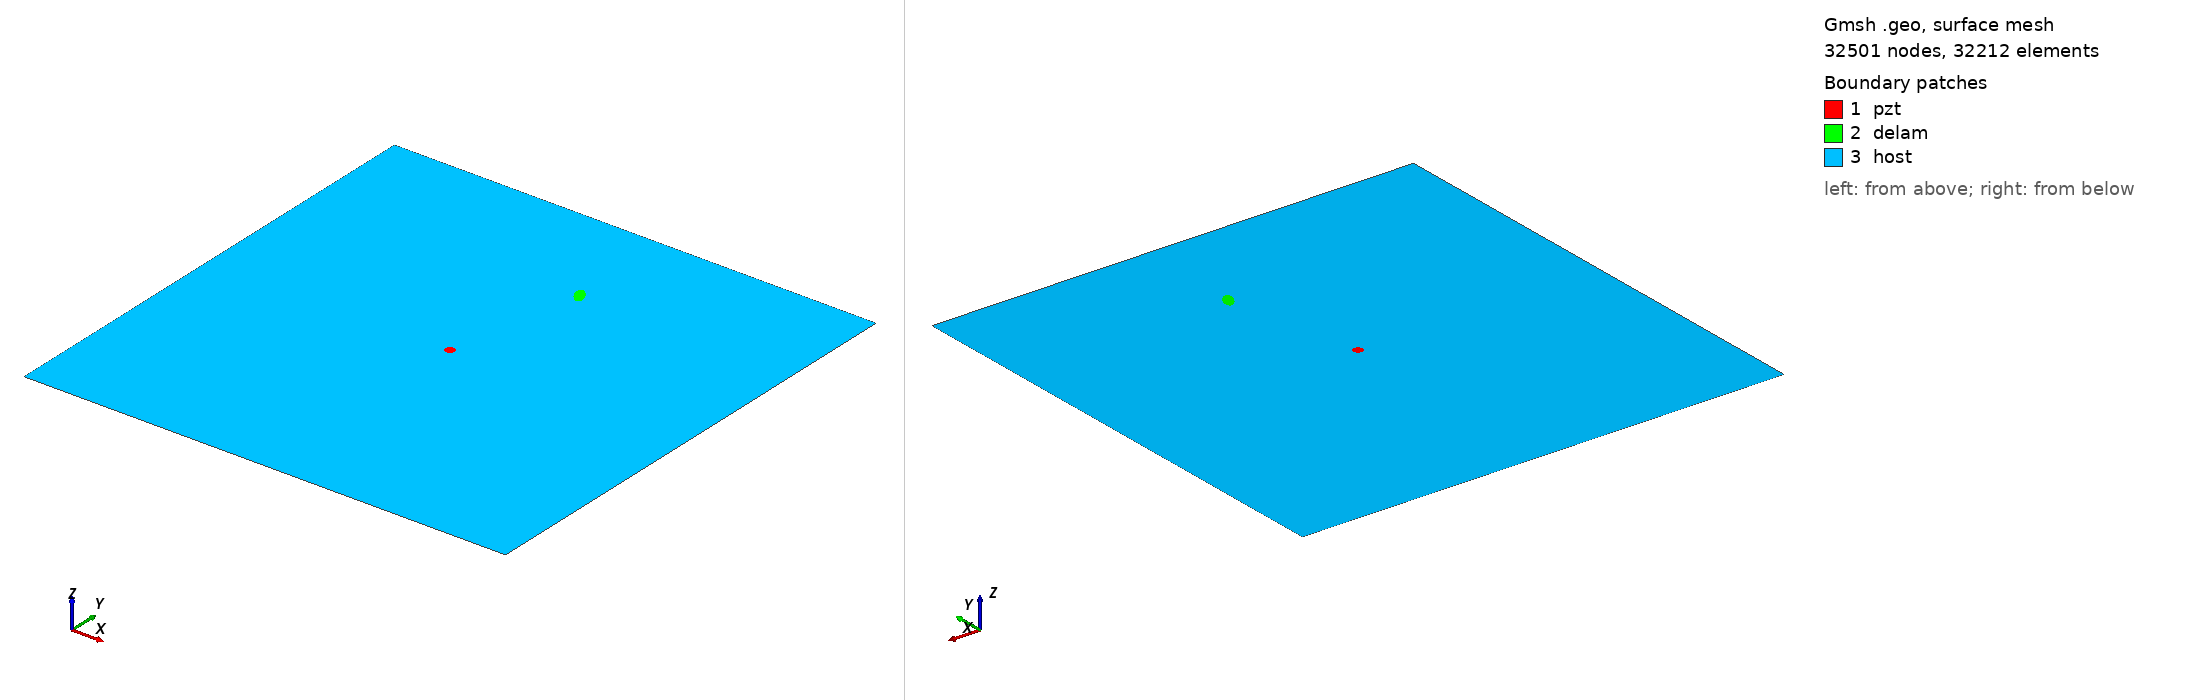

Gmsh geometry script, surface-meshed: 32501 nodes, 32212 surface elements. Boundary patches (legend numbers): 1 pzt, 2 delam, 3 host. Left view from above one corner, right view from below the opposite corner. Legend entries are the model's physical surfaces. The drawing asked Gmsh for element sizes between 1% and 20% of the model's largest extent; the script's own settings can give other sizes.

=== m2_195_delam1_position_no_76_a_10mm_b_5mm_angle_120.geo (drawn) ===
SetFactory("OpenCASCADE");
L=0.500000; 
W=0.500000; 
a=0.010000; 
b=0.005000; 
x=0.277778; 
y=0.388889; 
alpha=0.666667 *Pi; 
r=0.005000; 
xpzt=0.250000; 
ypzt=0.250000; 
//+
Point(1) = {0, 0, 0, 1.0};
//+
Point(2) = {L, 0, 0, 1.0};
//+
Point(3) = {L, W, 0, 1.0};
//+
Point(4) = {0, W, 0, 1.0};
//+
Line(1) = {1, 2};
//+
Line(2) = {2, 3};
//+
Line(3) = {3, 4};
//+
Line(4) = {4, 1};
//+
Circle(5) = {xpzt, ypzt, -0, r, 0, 2*Pi};
//+
Ellipse(6) = {x, y, -0, a, b, 0, 2*Pi};
//+
Rotate {{0, 0, 1}, {x, y, 0}, alpha} {
  Curve{6}; 
}
//+
Curve Loop(1) = {4, 1, 2, 3};
//+
Curve Loop(2) = {6};
//+
Curve Loop(3) = {5};
//+
Curve Loop(4) = {6};
//+
Curve Loop(5) = {5};
//+
Plane Surface(1) = {5};
//+
Plane Surface(2) = {4};
//+
Plane Surface(3) = {1, 2, 3};
//+
Point(9) = {xpzt, ypzt, 0, 1.0};
//+
Point{9} In Surface {1};// mesh node at centre of pzt
//+
Physical Surface("pzt") = {1};
//+
Physical Surface("delam") = {2};
//+
Physical Surface("host") = {3};

Mesh.Algorithm = 6; // Frontal
Mesh.CharacteristicLengthFactor = 0.070000;
Mesh.CharacteristicLengthMin = 0.001000;
Mesh.CharacteristicLengthMax = 0.200000;
Mesh.RecombineAll = 1; // Apply recombination algorithm
Mesh.SubdivisionAlgorithm = 1; // 1: all quadrangles
Mesh.Smoothing = 1;
